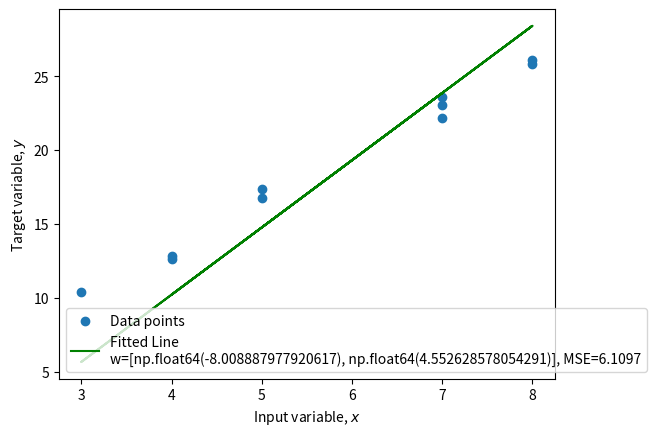
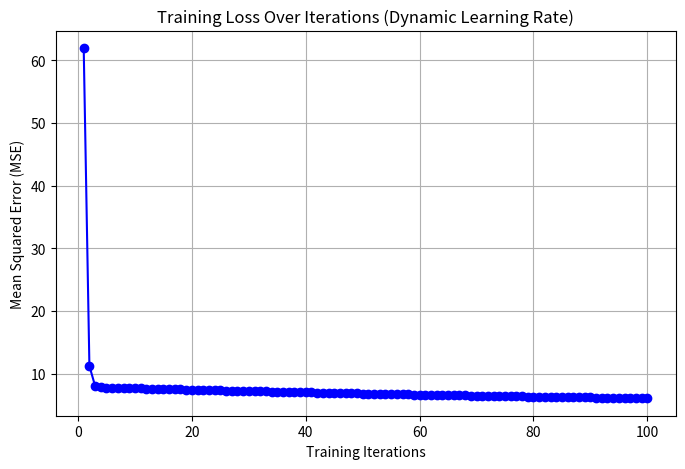

Generate these figures, in order, with matplotlib:
# This Python script implements and visualizes a linear regression model using Batch Gradient Descent with a dynamic learning rate.
# Various learning rates (alpha) can be tested to find the rate that gives the least mean squared error (mse).

import numpy as np
import matplotlib.pyplot as plt

# generates sample obervations for train/test purposes
def generate_observations(num_observations):
    X = np.random.randint(1, num_observations, size=num_observations)
    Y = 3 * X + 2 + np.random.normal(0, 1.5, size=num_observations)  # function + random noise with a mean 0 and sd 1.5 to simulate real-world data variability
    return X, Y


def plot_data(X, Y, w=None):
    # plots the generated X,Y data points 
    plt.scatter(X, Y, label="Data points")
    plt.ylabel("Target variable, $y$")
    plt.xlabel("Input variable, $x$")

    if w is not None:      # if weights w(i) are availabe, use them for prediction stats and plot the fitted line
        y_hat = get_predictions(X, w)
        mse = get_mean_squared_error(Y, y_hat)
        plt.plot(X, y_hat, color="green", label=f"Fitted Line\nw={w}, MSE={mse:.4f}")
        plt.legend()

    plt.show()


def get_predictions(X, w):
    #Computes predictions based on a linear model , w[0] is is the bias term (intercept) and w[1] (slope).
    return w[0] + w[1] * X

# calculates the mean squared error (mse) 
def get_mean_squared_error(y, y_hat):
    return np.mean((y - y_hat) ** 2)


def plot_training_loss(loss_values):
    #Plots the training loss over iterations
    plt.figure(figsize=(8, 5))
    plt.plot(range(1, len(loss_values) + 1), loss_values, marker="o", linestyle="-", color="blue")
    plt.xlabel("Training Iterations")
    plt.ylabel("Mean Squared Error (MSE)")
    plt.title("Training Loss Over Iterations (Dynamic Learning Rate)")
    plt.grid(True)
    plt.show()


def train_model_dynamic_lr(X, y, w, alpha=0.01, num_iter=100, decay=0.001, decay_step=10):
    # implements Batch Gradient Descent with a Dynamic Learning Rate to train the model
    m = len(X)
    X = np.array(X)
    y = np.array(y)

    loss_values = []

    for it in range(num_iter):
        y_hat = get_predictions(X, w)

        # Compute gradients using results from partial derivatives of mse (loss function) with respect to w0 and w1
        error = y - y_hat
        grad_w0 = -2 * np.mean(error)  # Mean gradient for bias
        grad_w1 = -2 * np.mean(error * X)  # Mean gradient for slope

        # Decay the learning rate every `decay_step` iterations
        if it % decay_step == 0:
            alpha = alpha / (1 + decay * it)  # (add 1 to avoid denominator being zero)

        # Update weights using standard gradient descent w(i) ← w(i) − α * gradient
        w[0] -= alpha * grad_w0
        w[1] -= alpha * grad_w1

        # Calculate and store MSE
        mse = get_mean_squared_error(y, get_predictions(X, w))
        loss_values.append(mse)
        print(f"Iteration {it + 1}: MSE = {mse:.4f}, Learning Rate = {alpha:.6f}, w = {w}")

    return w, loss_values


if __name__ == "__main__":
    np.random.seed(42)  # set random state to ensure reproducibility
    X, y = generate_observations(10)

    # Initialize weights
    w = [-10.0, 0.0] # Starting with a -10 intercept and 0 slope
    w_new, loss_values = train_model_dynamic_lr(X, y, w)

    print("Final Weights:", w_new)
    plot_data(X, y, w_new)
    plot_training_loss(loss_values)  # Visualize training loss over iterations
